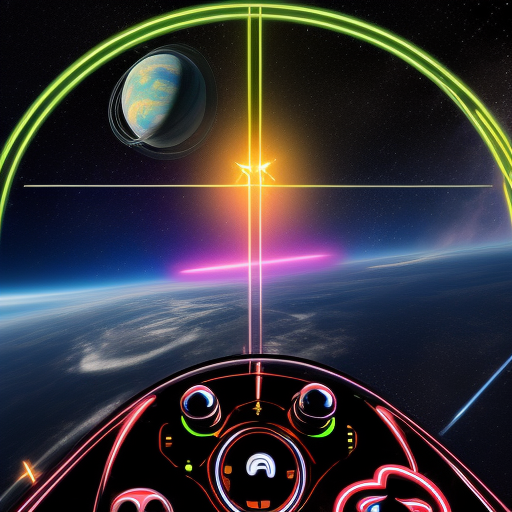
Generation parameters embedded in this image by AUTOMATIC1111 Stable Diffusion web UI or a fork of it (Forge, ...) (PNG 'parameters' text chunk):
videogame joystick flaoting in the space, stars, planet, neon
Negative prompt: hand, dark, black, skin, person, people, limb
Steps: 10, Sampler: Euler a, CFG scale: 7, Seed: 1265850177, Size: 512x512, Model hash: c52892e92a, Model: realisticVisionV30_v30VAE, Version: v1.6.0